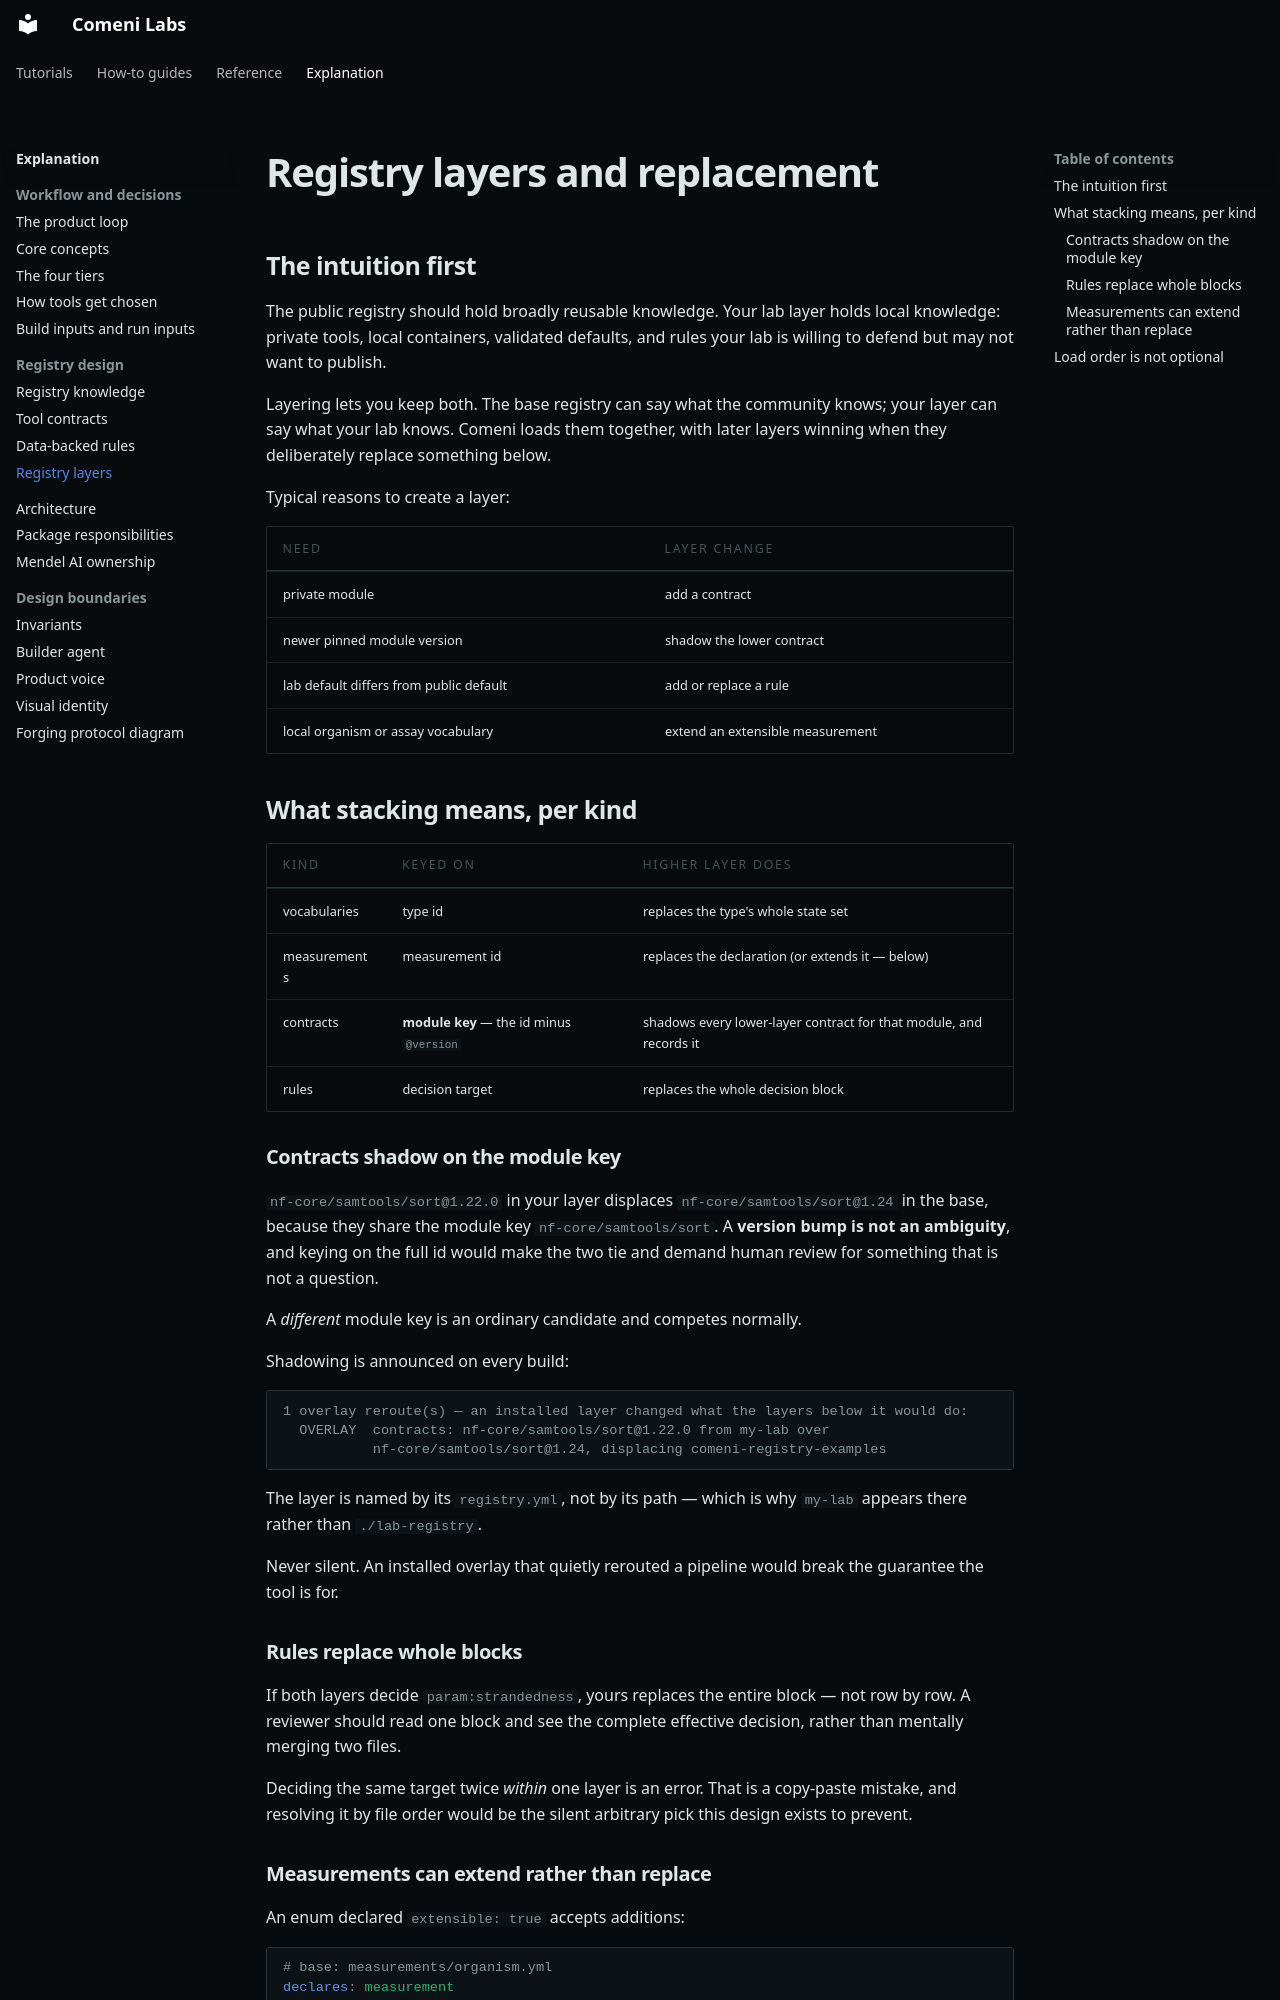

repository: comeni-project/Comeni-Labs · page: explanation/registry-layers/index.html · generator: mkdocs

# Registry layers and replacement

## The intuition first

The public registry should hold broadly reusable knowledge. Your lab layer holds local
knowledge: private tools, local containers, validated defaults, and rules your lab is willing to
defend but may not want to publish.

Layering lets you keep both. The base registry can say what the community knows; your layer can
say what your lab knows. Comeni loads them together, with later layers winning when they
deliberately replace something below.

Typical reasons to create a layer:

| Need | Layer change |
|---|---|
| private module | add a contract |
| newer pinned module version | shadow the lower contract |
| lab default differs from public default | add or replace a rule |
| local organism or assay vocabulary | extend an extensible measurement |

## What stacking means, per kind

| Kind | Keyed on | Higher layer does |
|---|---|---|
| vocabularies | type id | replaces the type's whole state set |
| measurements | measurement id | replaces the declaration (or extends it — below) |
| contracts | **module key** — the id minus `@version` | shadows every lower-layer contract for that module, and records it |
| rules | decision target | replaces the whole decision block |

### Contracts shadow on the module key

`nf-core/samtools/sort@1.22.0` in your layer displaces `nf-core/samtools/sort@1.24` in
the base, because they share the module key `nf-core/samtools/sort`. A **version bump is
not an ambiguity**, and keying on the full id would make the two tie and demand human
review for something that is not a question.

A *different* module key is an ordinary candidate and competes normally.

Shadowing is announced on every build:

```
1 overlay reroute(s) — an installed layer changed what the layers below it would do:
  OVERLAY  contracts: nf-core/samtools/sort@1.22.0 from my-lab over
           nf-core/samtools/sort@1.24, displacing comeni-registry-examples
```

The layer is named by its `registry.yml`, not by its path — which is why `my-lab` appears
there rather than `./lab-registry`.

Never silent. An installed overlay that quietly rerouted a pipeline would break the
guarantee the tool is for.

### Rules replace whole blocks

If both layers decide `param:strandedness`, yours replaces the entire block — not row by
row. A reviewer should read one block and see the complete effective decision, rather than
mentally merging two files.

Deciding the same target twice *within* one layer is an error. That is a copy-paste
mistake, and resolving it by file order would be the silent arbitrary pick this design
exists to prevent.
